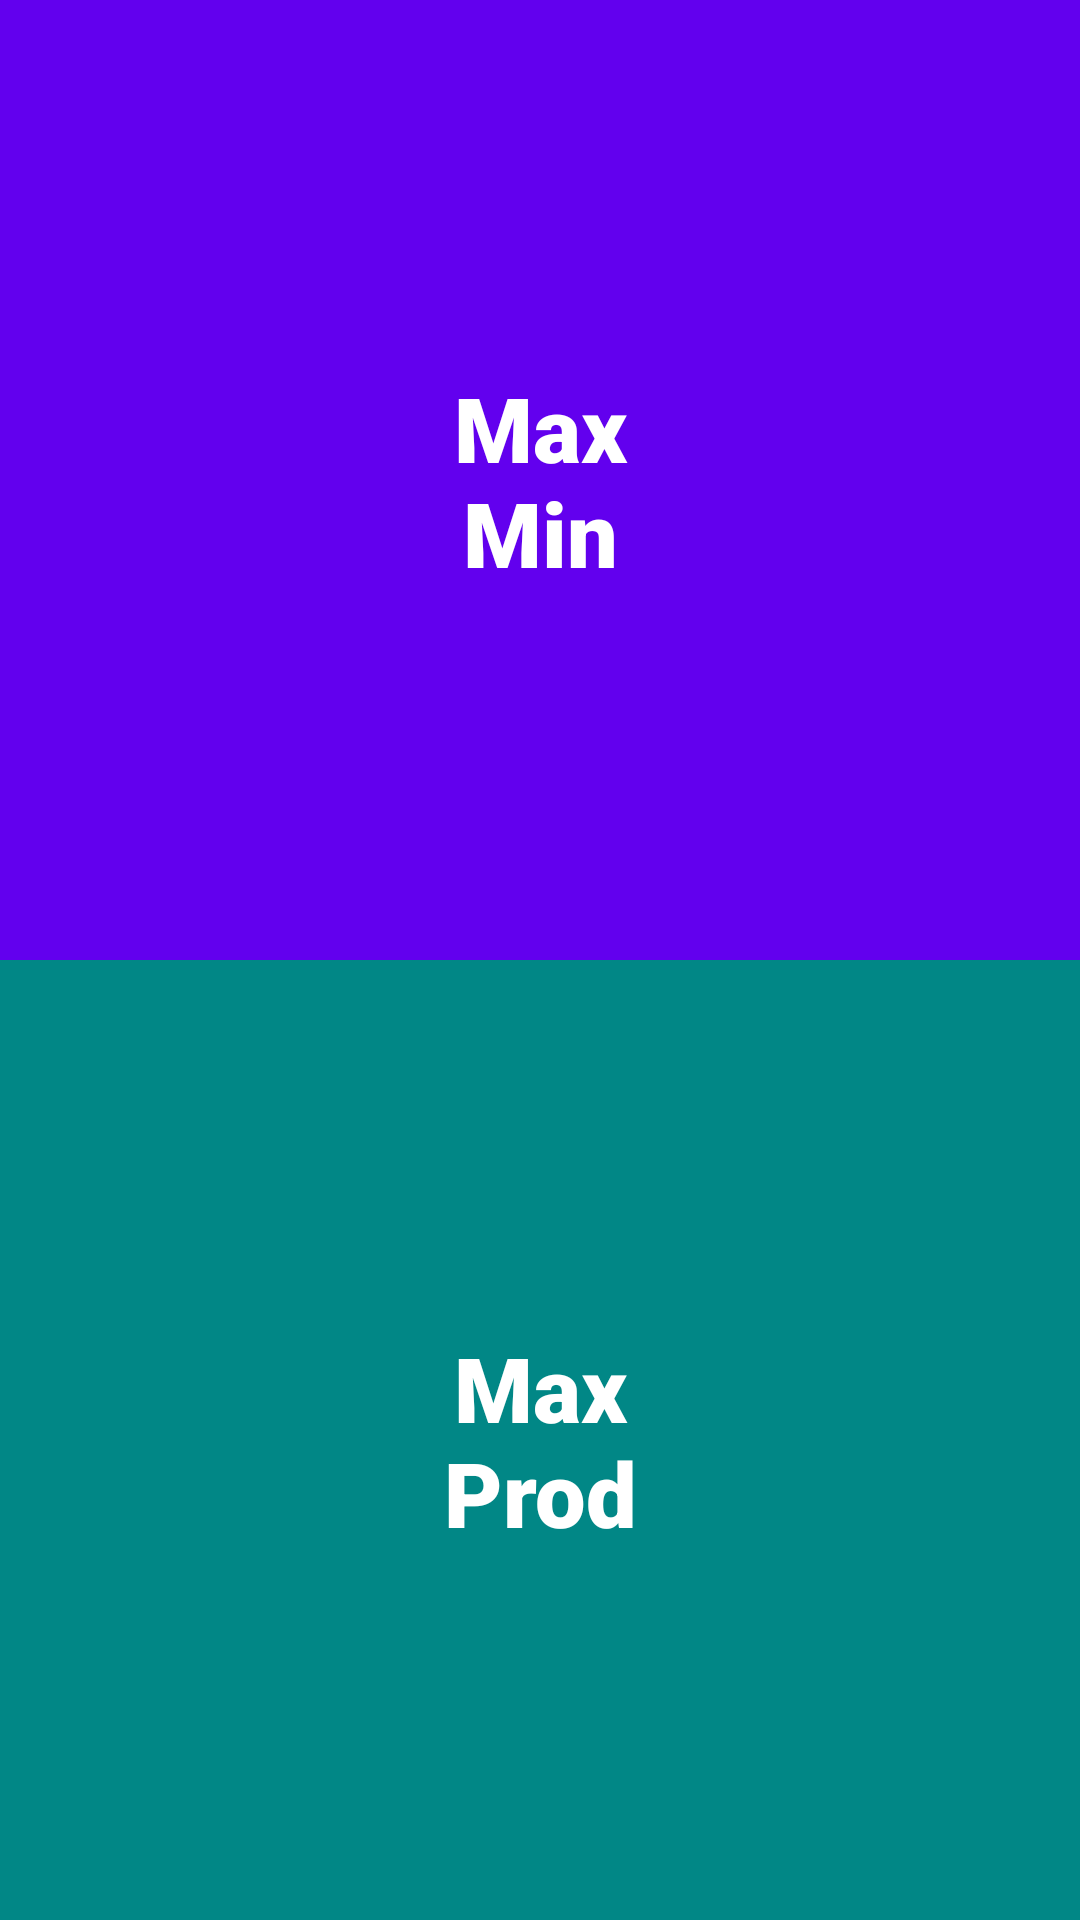

Write the Android layout XML for this screen, with the resource values it uses.
<!-- AndroidManifest.xml: application theme Theme.AI_Lab_7 -->
<!-- res/layout/fragment_analyze_type.xml -->
<?xml version="1.0" encoding="utf-8"?>
<LinearLayout xmlns:android="http://schemas.android.com/apk/res/android"
    android:orientation="vertical"
    android:layout_width="match_parent"
    android:layout_height="match_parent">

    <TextView
        android:id="@+id/max_min_button"
        android:layout_width="match_parent"
        android:layout_height="0dp"
        android:layout_weight="1"
        android:background="@color/purple_500"
        android:foreground="?android:selectableItemBackground"
        android:text="@string/max_nmin"
        android:gravity="center"
        android:textColor="@color/white"
        android:textSize="30sp"
        android:fontFamily="sans-serif-black" />

    <TextView
        android:id="@+id/max_prod_button"
        android:layout_width="match_parent"
        android:layout_height="0dp"
        android:layout_weight="1"
        android:background="@color/teal_700"
        android:foreground="?android:selectableItemBackground"
        android:text="@string/max_nprod"
        android:gravity="center"
        android:textColor="@color/white"
        android:textSize="30sp"
        android:fontFamily="sans-serif-black" />

</LinearLayout>
<!-- resources referenced by this layout -->
<resources>
  <string name="max_nmin">Max\nMin</string>
  <string name="max_nprod">Max\nProd</string>
  <style name="Theme.AI_Lab_7" parent="Theme.MaterialComponents.DayNight.DarkActionBar">
          
          <item name="colorPrimary">@color/purple_500</item>
          <item name="colorPrimaryVariant">@color/purple_700</item>
          <item name="colorOnPrimary">@color/white</item>
          
          <item name="colorSecondary">@color/teal_200</item>
          <item name="colorSecondaryVariant">@color/teal_700</item>
          <item name="colorOnSecondary">@color/black</item>
          
          <item name="android:statusBarColor" tools:targetApi="l">?attr/colorPrimaryVariant</item>
          
      </style>
  <!-- not gathered from this repository: default colours our renderer supplied (Android Studio template values) -->
  <color name="purple_500">#FF6200EE</color>
  <color name="purple_700">#FF3700B3</color>
  <color name="teal_200">#FF03DAC5</color>
  <color name="teal_700">#FF018786</color>
  <color name="black">#FF000000</color>
  <color name="white">#FFFFFFFF</color>
</resources>
